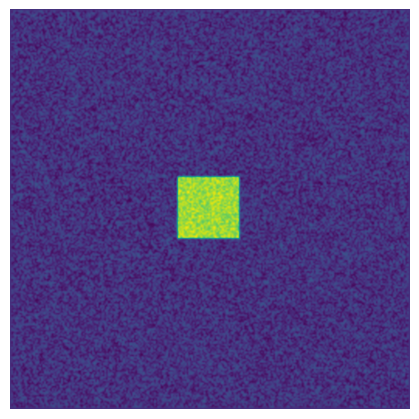

Python code for this plot:
import numpy as np
import matplotlib.pyplot as plt
import matplotlib.animation as animation

n = 256
Du, Dv, F, k = 0.16, 0.08, 0.035, 0.065  # Bacteria 1
# Du, Dv, F, k = 0.14, 0.06, 0.035, 0.065  # Bacteria 2
# Du, Dv, F, k = 0.16, 0.08, 0.060, 0.062  # Coral
# Du, Dv, F, k = 0.19, 0.05, 0.060, 0.062  # Fingerprint
# Du, Dv, F, k = 0.10, 0.10, 0.018, 0.050  # Spirals
# Du, Dv, F, k = 0.12, 0.08, 0.020, 0.050  # Spirals Dense
# Du, Dv, F, k = 0.10, 0.16, 0.020, 0.050  # Spirals Fast
# Du, Dv, F, k = 0.16, 0.08, 0.020, 0.055  # Unstable
# Du, Dv, F, k = 0.16, 0.08, 0.050, 0.065  # Worms 1
# Du, Dv, F, k = 0.16, 0.08, 0.054, 0.063  # Worms 2
# Du, Dv, F, k = 0.16, 0.08, 0.035, 0.060  # Zebrafish

Z = np.zeros((n+2, n+2), [('U', np.double), ('V', np.double)])

U, V = Z['U'], Z['V']
'''
[1:-1, 1:-1]
Select 2nd row to the 2nd last row
Select 2nd column to the 2nd last column
'''
u, v = U[1:-1, 1:-1], V[1:-1, 1:-
                        1]  # indexing returns a view (same array as U)


r = 20
u[...] = 1.0  # changing u here also changes U
U[n//2-r:n//2+r, n//2-r:n//2+r] = 0.50
V[n//2-r:n//2+r, n//2-r:n//2+r] = 0.25
u += 0.05*np.random.uniform(-1, +1, (n, n))
v += 0.05*np.random.uniform(-1, +1, (n, n))


def update(frame):
    global U, V, u, v, im

    # i = 0, 1, 2, 3, 4, 5, 6, 7, 8, 9
    for i in range(10):
        Lu = (U[0:-2, 1:-1] +
              U[1:-1, 0:-2] - 4*U[1:-1, 1:-1] + U[1:-1, 2:] +
              U[2:, 1:-1])
        Lv = (V[0:-2, 1:-1] +
              V[1:-1, 0:-2] - 4*V[1:-1, 1:-1] + V[1:-1, 2:] +
              V[2:, 1:-1])
        uvv = u*v*v
        u += (Du*Lu - uvv + F*(1-u))
        v += (Dv*Lv + uvv - (F+k)*v)

    im.set_data(V)
    im.set_clim(vmin=V.min(), vmax=V.max())


fig = plt.figure(figsize=(4, 4))
fig.add_axes([0.0, 0.0, 1.0, 1.0], frameon=False)
im = plt.imshow(V, interpolation='bicubic', cmap=plt.cm.viridis)
plt.xticks([]), plt.yticks([])

# Writer = animation.writers['ffmpeg']
# writer = Writer(fps=15, metadata=dict(artist='Me'), bitrate=1800)

anim = animation.FuncAnimation(fig, update, interval=10, frames=100)
# anim.save('output/output.mp4', writer=writer)

# animation.save('gray-scott-1.mp4', fps=40, dpi=80, bitrate=-1, codec="libx264",
#                extra_args=['-pix_fmt', 'yuv420p'],
# [redacted]
plt.show()
